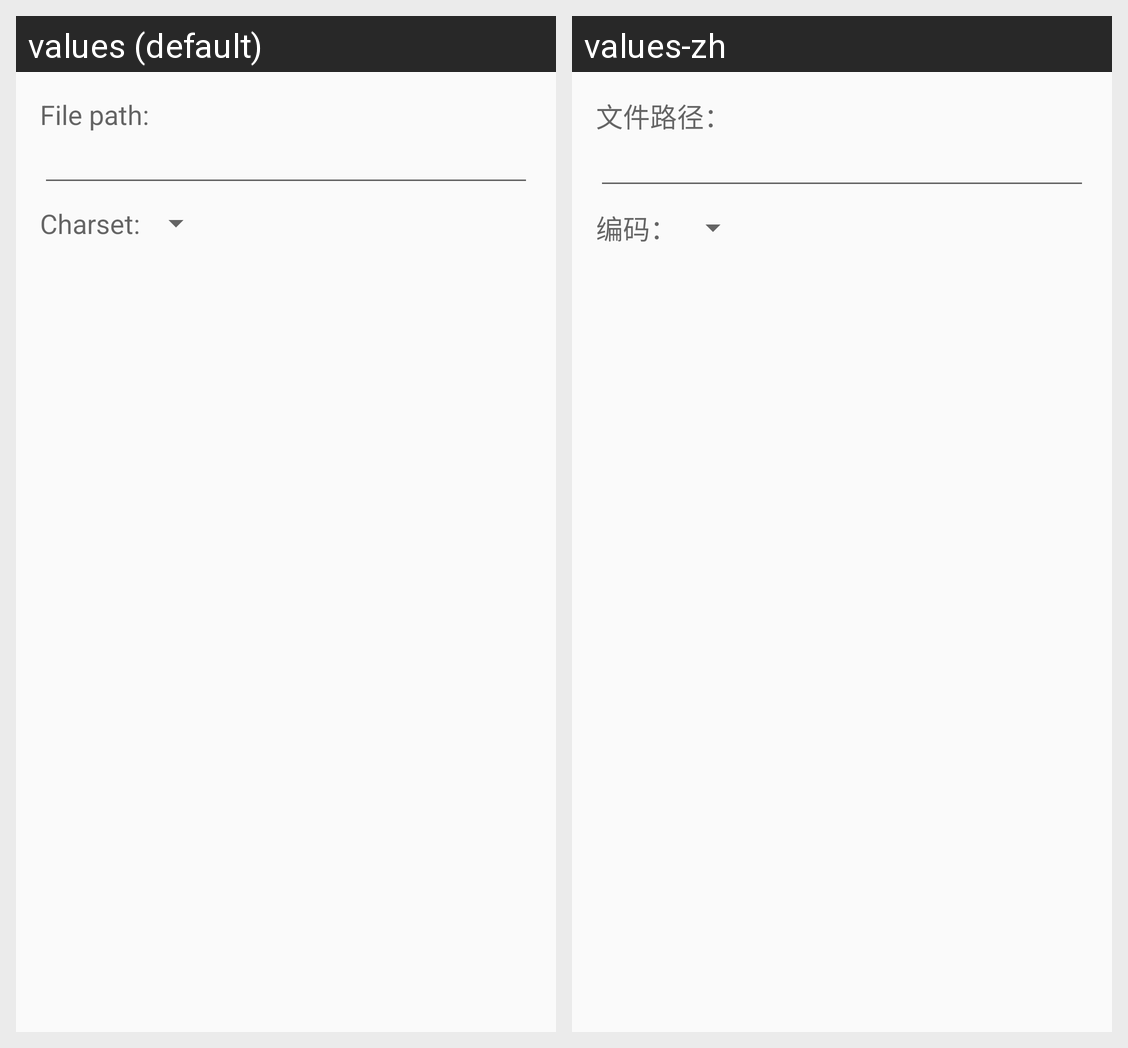

The Android screen above is rendered under two locales of the same app. Produce the string resources it draws, with the default and per-locale values.
Android screen res/layout/dialog_note_create_from_file.xml rendered under 2 locales, left to right: values (default), values-zh. Device: Nexus 5 (rendered at 1080×1920; each locale shown at half size, 540×960, under a caption strip naming it); theme AppTheme.
Strings drawn on this screen, with the default value and each locale's value (text and hints the layout hard-codes, and strings that could not be matched under every locale, appear in the picture but are not listed):

file_path
  values: File path:
  values-zh: 文件路径：

charset
  values: Charset:
  values-zh: 编码：
